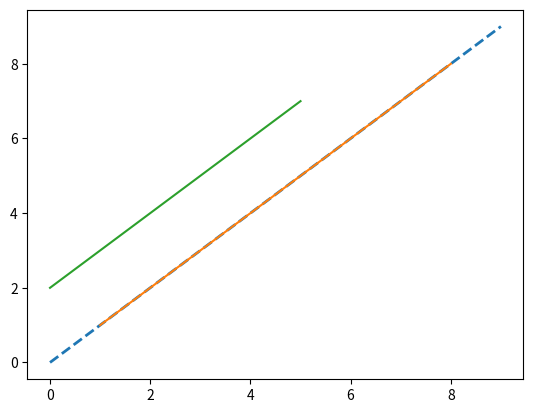

Here is the Python script that generated this plot:
#!/usr/bin/env python


class Deferrer(object):

    history = []

    def __getattr__(self, name):
        return lambda *args, **kwargs: self.remember(name, args, kwargs)

    def remember(self, name, args, kwargs):
        self.history.append((name, args, kwargs))

    def recall(self, target):
        for name, args, kwargs in self.history:
#            print self.debug(target, name, *args, **kwargs)
            f = getattr(target, name)
            f(*args, **kwargs)

    def debug(self, target, name, *args, **kwargs):
        l = [str(i) for i in args] + ["{}={}".format(k, v) for k, v in kwargs.iteritems()]
        s = "{}.{}({})".format(target.__name__, name, ", ".join(l))
        return s





if __name__ == '__main__':
    # Create a Deferrer object
    d = Deferrer()

    # Use it as if it was pyplot
    d.plot(range(10), linewidth=2, linestyle="dashed")
    d.plot(range(1, 9), range(1, 9))
    d.plot(range(2, 8))
    d.show()
    # Nothing plotted so far...

    # Actually import pyplot and recall the method calls
    import matplotlib.pyplot as plt
    d.recall(plt)



